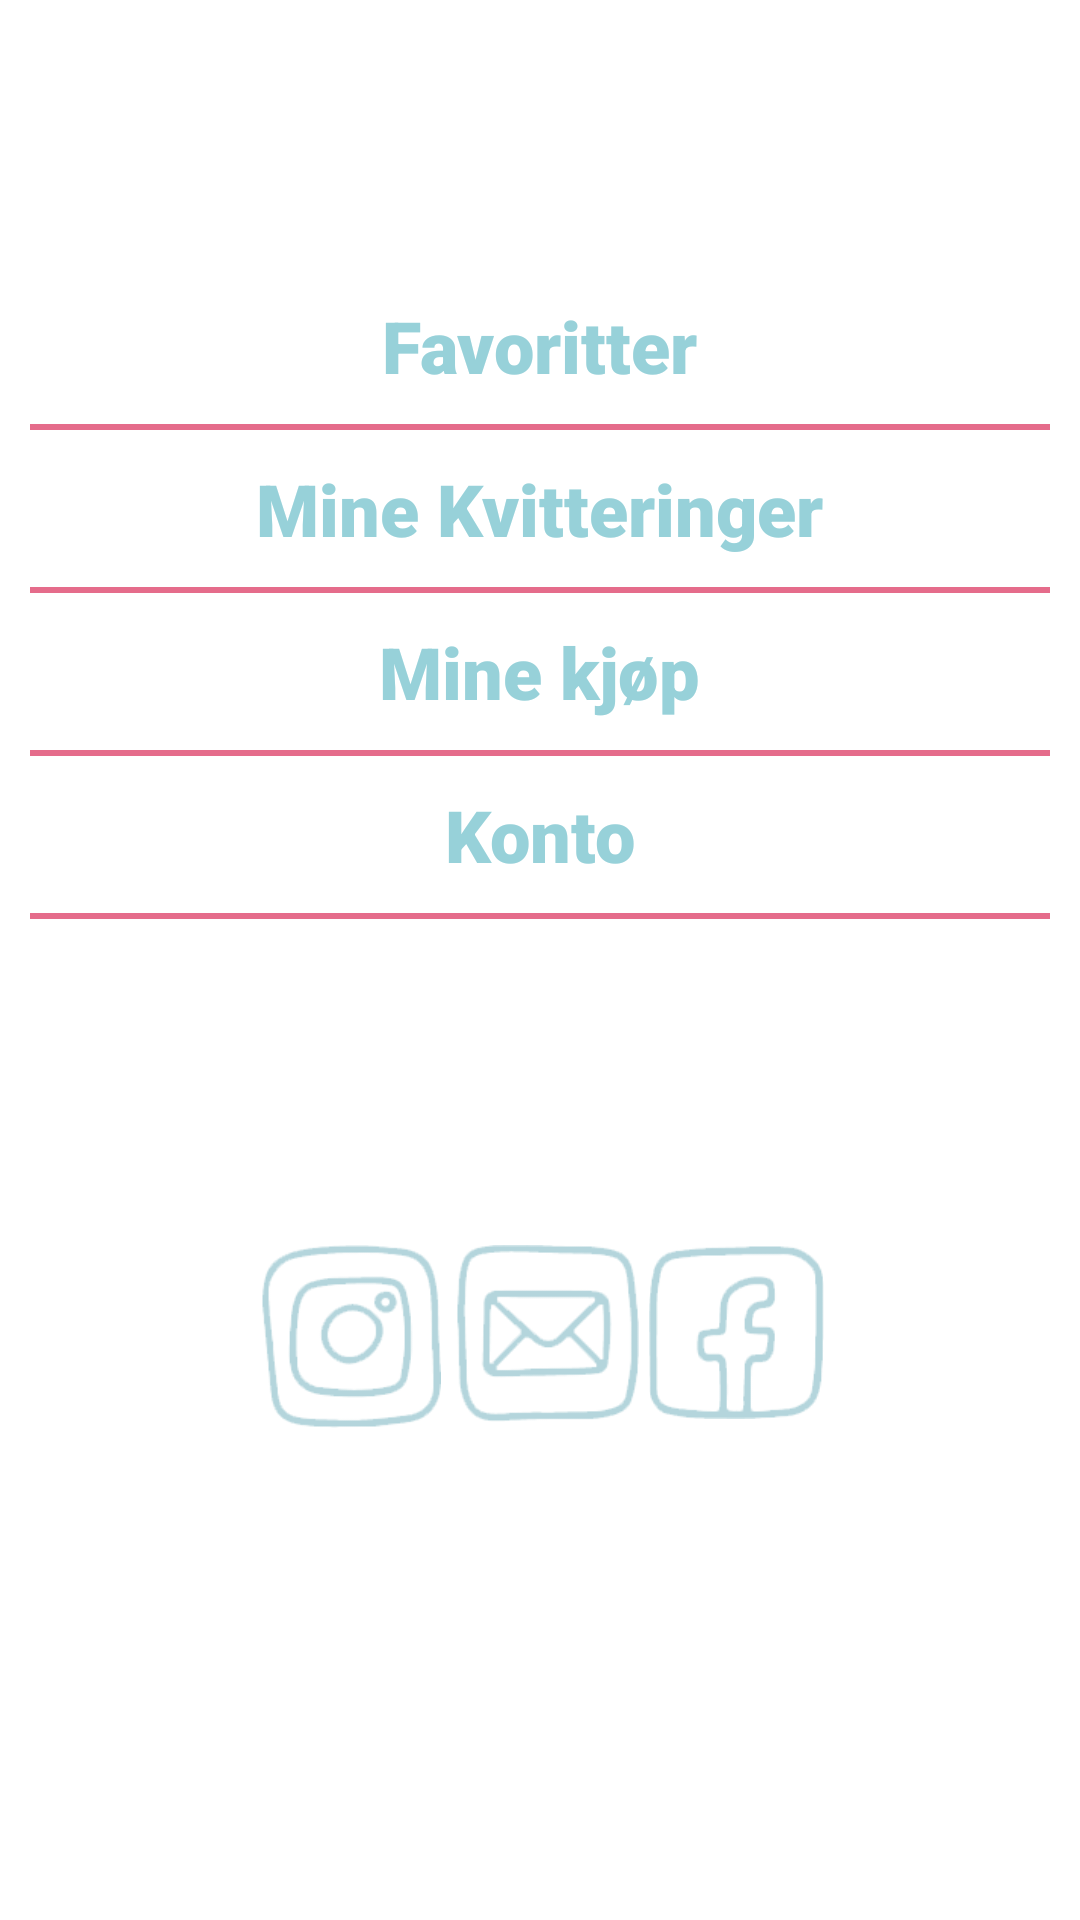

Reconstruct the res/layout file that produces this screen, plus the resources it refers to.
<!-- AndroidManifest.xml: application theme Theme.Fris -->
<!-- res/layout/fragment_profil.xml -->
<?xml version="1.0" encoding="utf-8"?>
<androidx.constraintlayout.widget.ConstraintLayout xmlns:android="http://schemas.android.com/apk/res/android"
    xmlns:app="http://schemas.android.com/apk/res-auto"
    xmlns:tools="http://schemas.android.com/tools"
    android:layout_width="match_parent"
    android:layout_height="match_parent"
    tools:context=".ui.profil.ProfilFragment">

    <LinearLayout
        android:id="@+id/linearLayout3"
        android:layout_width="0dp"
        android:layout_height="wrap_content"
        android:orientation="vertical"
        app:layout_constraintBottom_toTopOf="@+id/linearLayout2"
        app:layout_constraintEnd_toEndOf="parent"
        app:layout_constraintHorizontal_bias="1.0"
        app:layout_constraintStart_toStartOf="parent"
        app:layout_constraintTop_toTopOf="parent"
        app:layout_constraintVertical_bias="0.579">

        <TextView
            android:id="@+id/textView10"
            android:layout_width="wrap_content"
            android:layout_height="wrap_content"
            android:fontFamily="sans-serif-black"
            android:text="@string/favoritter"
            android:layout_gravity="center"
            android:textColor="@color/main_blue"
            android:textSize="@dimen/medium_textSize" />

        <View
            android:id="@+id/divider5"
            android:layout_width="match_parent"
            android:layout_height="2dp"
            android:layout_margin="10dp"
            android:background="@color/secondary_pink" />

        <TextView
            android:layout_width="wrap_content"
            android:layout_height="wrap_content"
            android:fontFamily="sans-serif-black"
            android:layout_gravity="center"
            android:text="@string/mine_kvitteringer"
            android:textColor="@color/main_blue"
            android:textSize="@dimen/medium_textSize" />

        <View
            android:id="@+id/divider6"
            android:layout_width="match_parent"
            android:layout_height="2dp"
            android:layout_margin="10dp"
            android:background="@color/secondary_pink" />

        <TextView
            android:id="@+id/textView12"
            android:layout_width="wrap_content"
            android:layout_height="wrap_content"
            android:layout_gravity="center"
            android:fontFamily="sans-serif-black"
            android:text="@string/mine_kj_p"
            android:textColor="@color/main_blue"
            android:textSize="@dimen/medium_textSize" />

        <View
            android:id="@+id/divider7"
            android:layout_width="match_parent"
            android:layout_height="2dp"
            android:layout_margin="10dp"
            android:background="@color/secondary_pink" />

        <TextView
            android:id="@+id/textView13"
            android:layout_width="wrap_content"
            android:layout_height="wrap_content"
            android:fontFamily="sans-serif-black"
            android:layout_gravity="center"
            android:text="@string/konto"
            android:textColor="@color/main_blue"
            android:textSize="@dimen/medium_textSize" />

        <View
            android:id="@+id/divider8"
            android:layout_width="match_parent"
            android:layout_height="2dp"
            android:layout_margin="10dp"
            android:background="@color/secondary_pink" />

    </LinearLayout>

    <LinearLayout
        android:id="@+id/linearLayout2"
        android:layout_width="194dp"
        android:layout_height="126dp"
        android:orientation="horizontal"
        app:layout_constraintBottom_toBottomOf="parent"
        app:layout_constraintEnd_toEndOf="parent"
        app:layout_constraintStart_toStartOf="parent"
        app:layout_constraintTop_toBottomOf="@+id/linearLayout3">

        <ImageView
            android:id="@+id/insta_imageview"
            android:layout_width="65dp"
            android:layout_height="61dp"
            android:layout_weight="1"
            android:src="@drawable/fris_some_insta" />

        <ImageView
            android:id="@+id/email_imageview"
            android:layout_width="63dp"
            android:layout_height="59dp"
            android:layout_marginBottom="100dp"
            android:src="@drawable/fris_some_mail" />

        <ImageView
            android:id="@+id/facebook_imageview"
            android:layout_width="63dp"
            android:layout_height="58dp"
            android:layout_marginBottom="32dp"
            android:clickable="true"
            android:src="@drawable/fris_some_face" />
    </LinearLayout>

</androidx.constraintlayout.widget.ConstraintLayout>
<!-- resources referenced by this layout -->
<resources>
  <color name="main_blue">#97D1D9</color>
  <color name="secondary_pink">#E56C8B</color>
  <dimen name="medium_textSize">24sp</dimen>
  <!-- drawable fris_some_face: png bitmap (drawable, 5868 bytes) -->
  <!-- drawable fris_some_insta: png bitmap (drawable, 8167 bytes) -->
  <!-- drawable fris_some_mail: png bitmap (drawable, 6770 bytes) -->
  <string name="favoritter">Favoritter</string>
  <string name="konto">Konto</string>
  <string name="mine_kj_p">Mine kjøp</string>
  <string name="mine_kvitteringer">Mine Kvitteringer</string>
  <style name="Theme.Fris" parent="Theme.MaterialComponents.DayNight">
          
          <item name="colorPrimary">@color/secondary_pink</item>
          <item name="colorPrimaryVariant">@color/main_pink</item>
          <item name="colorOnPrimary">@color/main_white</item>
          
          <item name="colorSecondary">@color/secondary_pink</item>
          <item name="colorSecondaryVariant">@color/third_pink</item>
          <item name="colorOnSecondary">@color/main_brown</item>
          
          <item name="android:statusBarColor" tools:targetApi="l">@color/main_blue</item>
          
      </style>
  <color name="main_pink">#F4ADC5</color>
  <color name="main_white">#FDF9F0</color>
  <color name="third_pink">#F6DADF</color>
  <color name="main_brown">#826040</color>
</resources>
